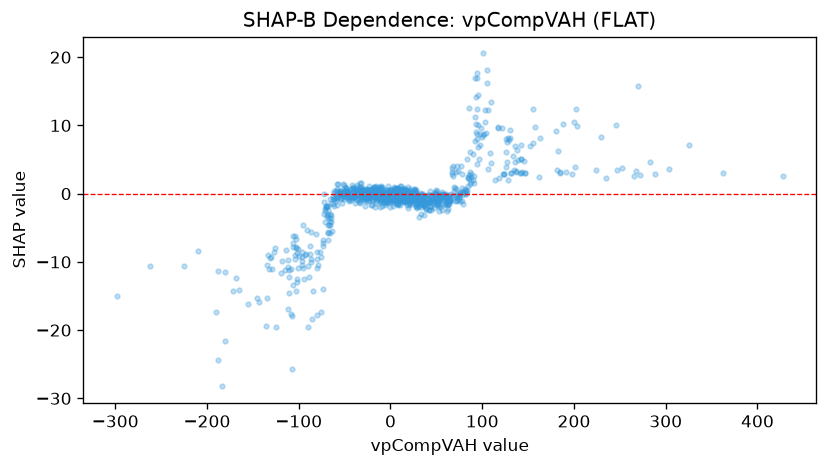

Values plotted in this chart, from the file beside it:
feature_value, shap_value
-28.71, -0.5192
114.1, 2.003
63.39, -0.4624
143.7, 3.184
-24.02, 0.1398
12.32, 0.5068
-12.58, 0.4008
-21.3, -0.4709
161.5, 2.484
70.57, -1.043
91.51, 1.538
63.03, -0.2856
-0.2418, -0.5522
-4.257, 0.2608
-102, -12.49
-50.28, 1.237
-78.8, -10.39
-73.63, -7.713
-129.8, -9.337
-47.04, 0.3749
60.51, -0.274
63.76, -1.015
29.62, -0.4113
44.13, -1.054
-44.24, 0.5385
-13.75, 0.4843
-20.55, 0.6968
-52.46, -0.09128
-79.94, -8.589
-59.38, 0.45
-58.38, 0.7371
-73.93, -13.9
-110.5, -14.63
30.38, -0.9289
1.291, -0.457
-2.412, -0.5592
26.47, 0.2669
12.29, -0.06545
19.56, 0.9415
-3.761, -0.3179
-25.17, 0.5197
15.23, 0.7949
-16.34, -0.3002
-12.94, 0.4836
162.8, 8.102
265.4, 2.59
57.35, -0.4599
60.05, -0.8983
-27.04, 0.7374
-25.58, 0.581
42.65, -0.1512
-64.87, -3.082
-124.4, -19.52
-33.24, -0.4831
51.31, -1.744
31.74, -0.4244
6.017, 0.4112
191.3, 3.167
82.51, 0.5771
69.96, 0.8899
... 962 more rows
